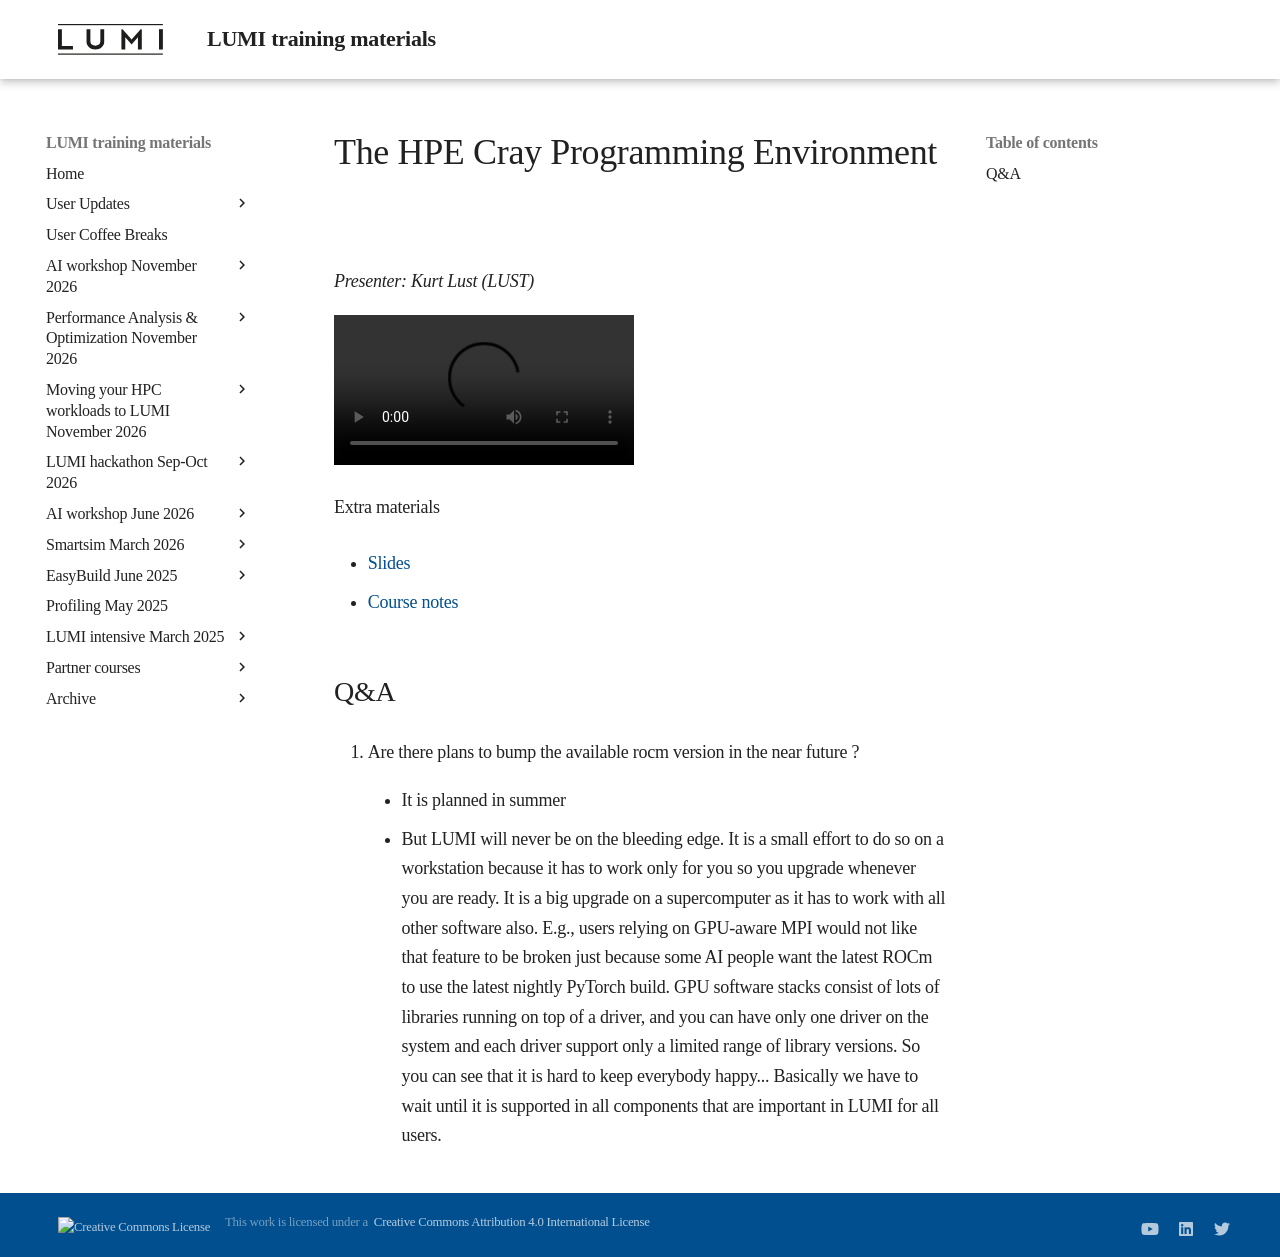

repository: Lumi-supercomputer/LUMI-training-materials · page: 2day-20240502/extra_02_CPE/index.html · generator: mkdocs

# The HPE Cray Programming Environment

*Presenter: Kurt Lust (LUST)*

<video src="https://462000265.lumidata.eu/2day-20240502/recordings/02_HPE_Cray_Programming_Environment.mp4" controls="controls">
</video>
<!--
A video recording will follow.
-->

<!--
Materials will be made available after the lecture
-->

Extra materials

-   [Slides](https://462000265.lumidata.eu/2day-20240502/files/LUMI-2day-20240502-02-CPE.pdf)

-   [Course notes](02_CPE.md)


## Q&A

2.  Are there plans to bump the available rocm version in the near future ?

    -   It is planned in summer 

    -   But LUMI will never be on the bleeding edge. It is a small effort to do so 
        on a workstation because it has to work only for you so you upgrade whenever 
        you are ready. It is a big upgrade on a supercomputer as it has to work with 
        all other software also. E.g., users relying on GPU-aware MPI would not like 
        that feature to be broken just because some AI people want the latest ROCm to 
        use the latest nightly PyTorch build. GPU software stacks consist of lots of 
        libraries running on top of a driver, and you can have only one driver on the 
        system and each driver support only a limited range of library versions. 
        So you can see that it is hard to keep everybody happy... 
        Basically we have to wait until it is supported in all components that are 
        important in LUMI for all users.
